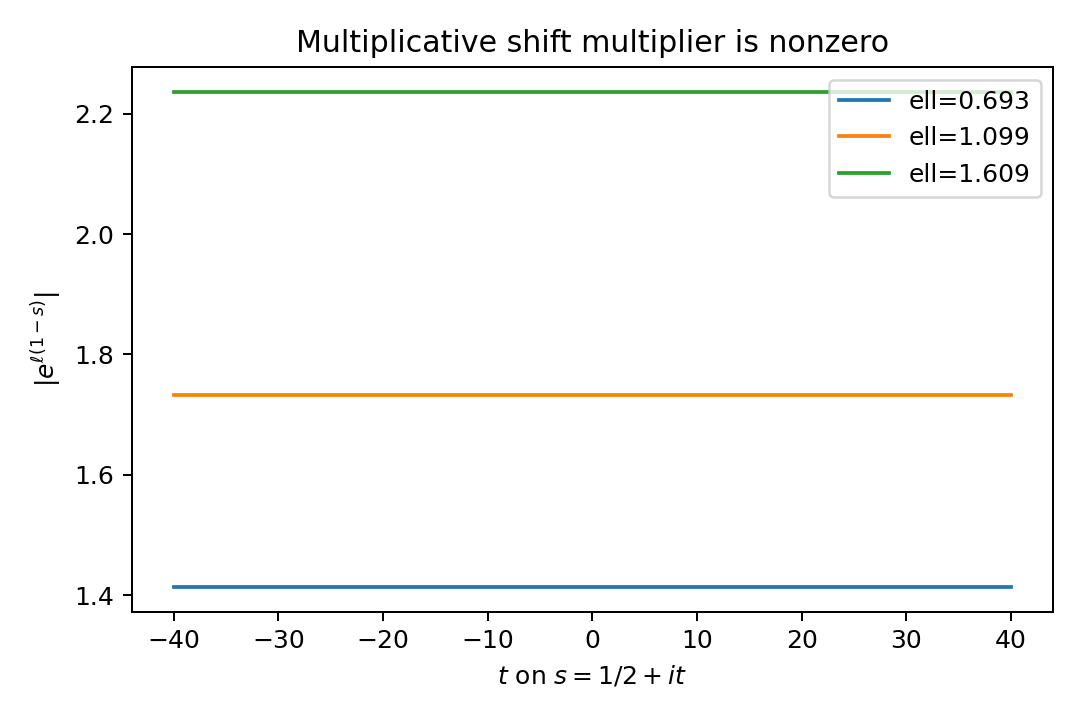

Data behind this chart, as committed beside it:
ell, t, abs_shift_multiplier, arg_shift_multiplier, min_abs_over_grid
0.6931, -40.0, 1.414, 2.593, 1.414
0.6931, -39.9, 1.414, 2.524, 1.414
0.6931, -39.8, 1.414, 2.455, 1.414
0.6931, -39.7, 1.414, 2.385, 1.414
0.6931, -39.6, 1.414, 2.316, 1.414
0.6931, -39.5, 1.414, 2.247, 1.414
0.6931, -39.4, 1.414, 2.177, 1.414
0.6931, -39.3, 1.414, 2.108, 1.414
0.6931, -39.2, 1.414, 2.039, 1.414
0.6931, -39.1, 1.414, 1.969, 1.414
0.6931, -39.0, 1.414, 1.9, 1.414
0.6931, -38.9, 1.414, 1.831, 1.414
0.6931, -38.8, 1.414, 1.761, 1.414
0.6931, -38.7, 1.414, 1.692, 1.414
0.6931, -38.6, 1.414, 1.623, 1.414
0.6931, -38.5, 1.414, 1.553, 1.414
0.6931, -38.4, 1.414, 1.484, 1.414
0.6931, -38.3, 1.414, 1.415, 1.414
0.6931, -38.2, 1.414, 1.345, 1.414
0.6931, -38.1, 1.414, 1.276, 1.414
0.6931, -38.0, 1.414, 1.207, 1.414
0.6931, -37.9, 1.414, 1.138, 1.414
0.6931, -37.8, 1.414, 1.068, 1.414
0.6931, -37.7, 1.414, 0.9989, 1.414
0.6931, -37.6, 1.414, 0.9296, 1.414
0.6931, -37.5, 1.414, 0.8603, 1.414
0.6931, -37.4, 1.414, 0.791, 1.414
0.6931, -37.3, 1.414, 0.7216, 1.414
0.6931, -37.2, 1.414, 0.6523, 1.414
0.6931, -37.1, 1.414, 0.583, 1.414
0.6931, -37.0, 1.414, 0.5137, 1.414
0.6931, -36.9, 1.414, 0.4444, 1.414
0.6931, -36.8, 1.414, 0.3751, 1.414
0.6931, -36.7, 1.414, 0.3058, 1.414
0.6931, -36.6, 1.414, 0.2364, 1.414
0.6931, -36.5, 1.414, 0.1671, 1.414
0.6931, -36.4, 1.414, 0.09782, 1.414
0.6931, -36.3, 1.414, 0.0285, 1.414
0.6931, -36.2, 1.414, -0.04081, 1.414
0.6931, -36.1, 1.414, -0.1101, 1.414
0.6931, -36.0, 1.414, -0.1794, 1.414
0.6931, -35.9, 1.414, -0.2488, 1.414
0.6931, -35.8, 1.414, -0.3181, 1.414
0.6931, -35.7, 1.414, -0.3874, 1.414
0.6931, -35.6, 1.414, -0.4567, 1.414
0.6931, -35.5, 1.414, -0.526, 1.414
0.6931, -35.4, 1.414, -0.5953, 1.414
0.6931, -35.3, 1.414, -0.6646, 1.414
0.6931, -35.2, 1.414, -0.734, 1.414
0.6931, -35.1, 1.414, -0.8033, 1.414
0.6931, -35.0, 1.414, -0.8726, 1.414
0.6931, -34.9, 1.414, -0.9419, 1.414
0.6931, -34.8, 1.414, -1.011, 1.414
0.6931, -34.7, 1.414, -1.081, 1.414
0.6931, -34.6, 1.414, -1.15, 1.414
0.6931, -34.5, 1.414, -1.219, 1.414
0.6931, -34.4, 1.414, -1.288, 1.414
0.6931, -34.3, 1.414, -1.358, 1.414
0.6931, -34.2, 1.414, -1.427, 1.414
0.6931, -34.1, 1.414, -1.496, 1.414
... 2,343 more rows
